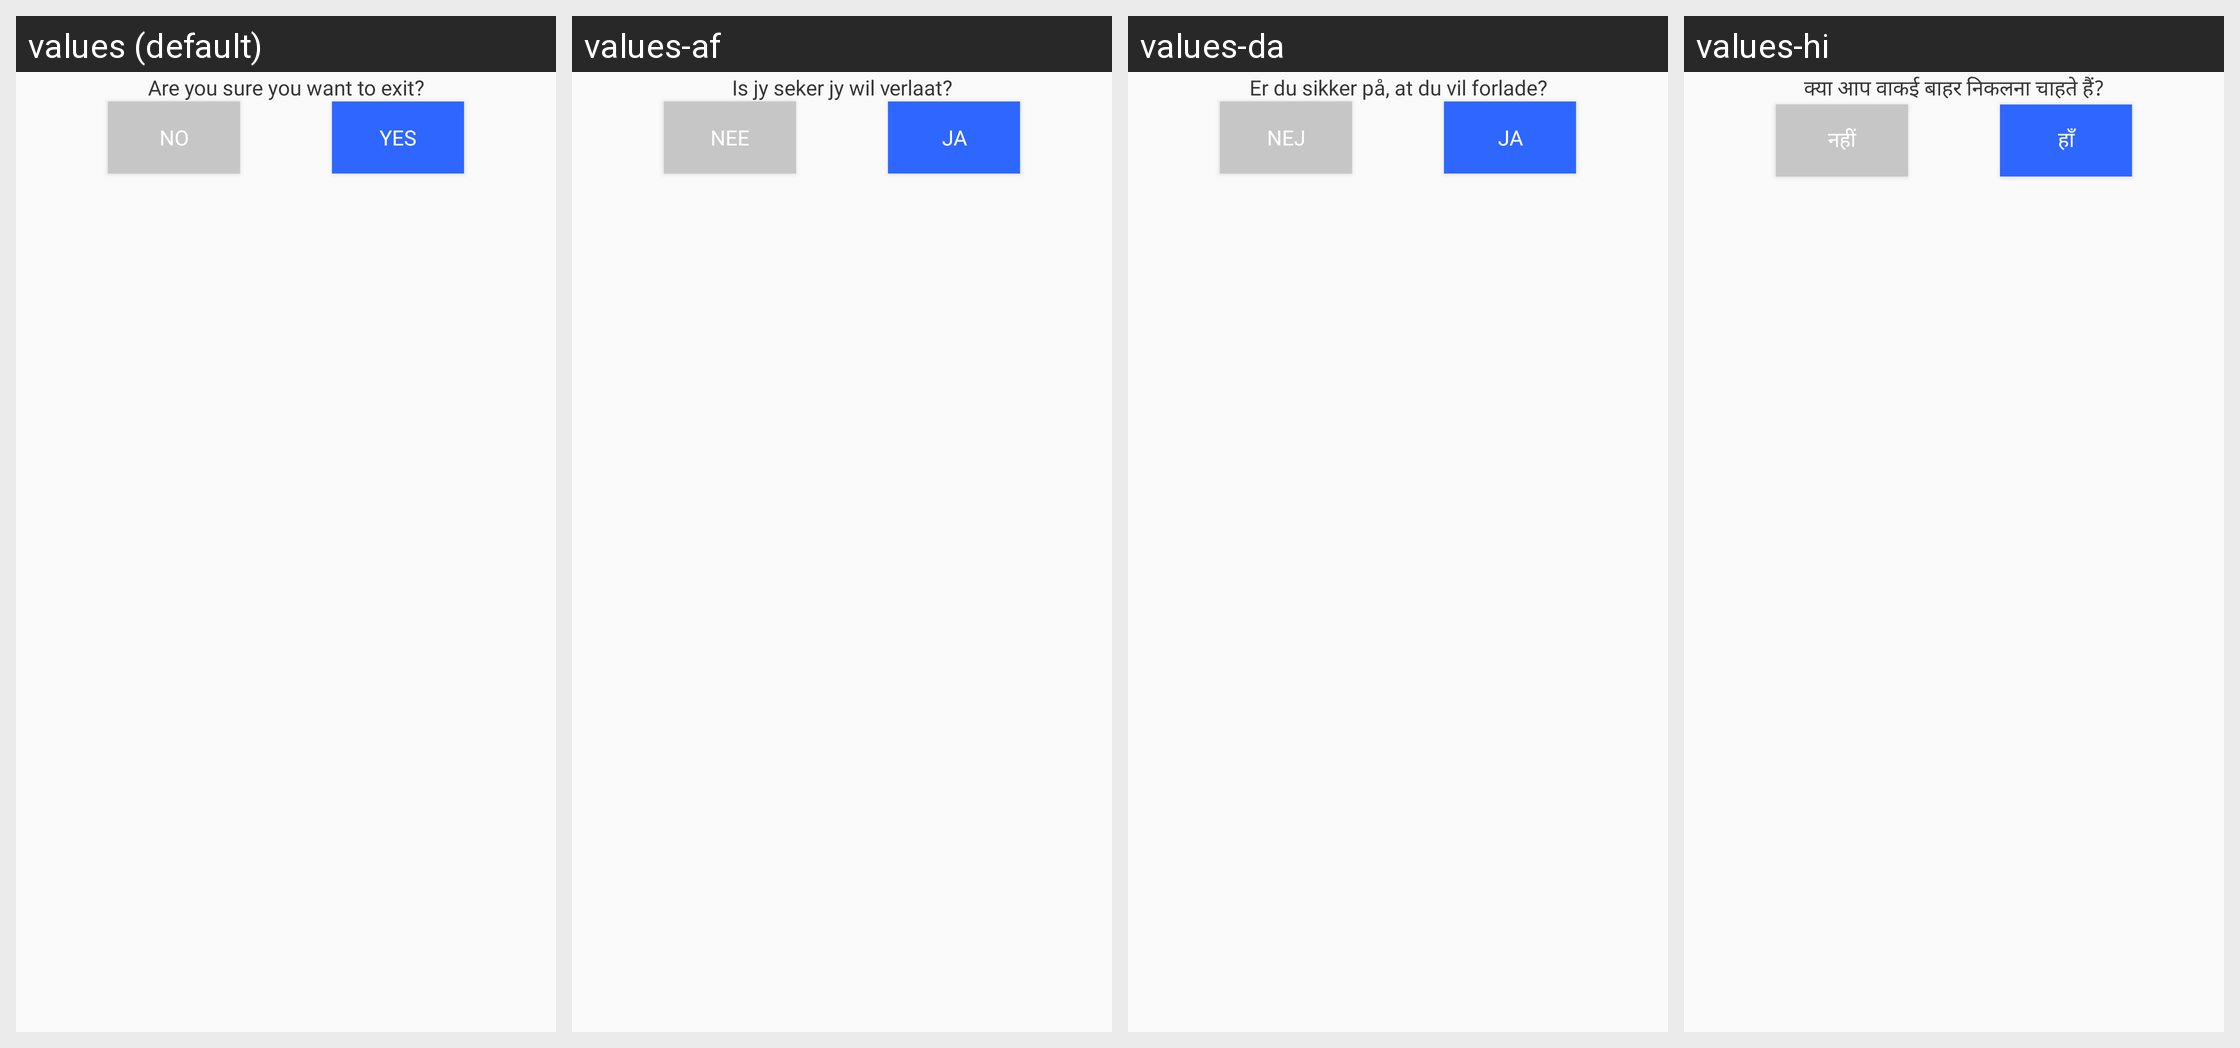

Strings drawn on this Android screen and how each of the app's shown locales translates them:
Android screen res/layout/exit_dialog.xml rendered under 4 locales, left to right: values (default), values-af, values-da, values-hi. Device: Nexus 5 (rendered at 1080×1920; each locale shown at half size, 540×960, under a caption strip naming it); theme LightTheme.
Other locales in the repository, not shown: values-ar, values-bn, values-de, values-es, values-fr, values-it, values-ja, values-ko, values-ms, values-nl, values-no, values-pt, values-ru, values-sv, values-ta, values-tr, values-uk, values-ur, values-zh.
Strings drawn on this screen, with the default value and each locale's value (text and hints the layout hard-codes, and strings that could not be matched under every locale, appear in the picture but are not listed):

are_you_sure_you_want_to_exit
  values: Are you sure you want to exit?
  values-af: Is jy seker jy wil verlaat?
  values-da: Er du sikker på, at du vil forlade?
  values-hi: क्या आप वाकई बाहर निकलना चाहते हैं?

yes
  values: Yes
  values-af: Ja
  values-da: Ja
  values-hi: हाँ

no
  values: No
  values-af: Nee
  values-da: Nej
  values-hi: नहीं
